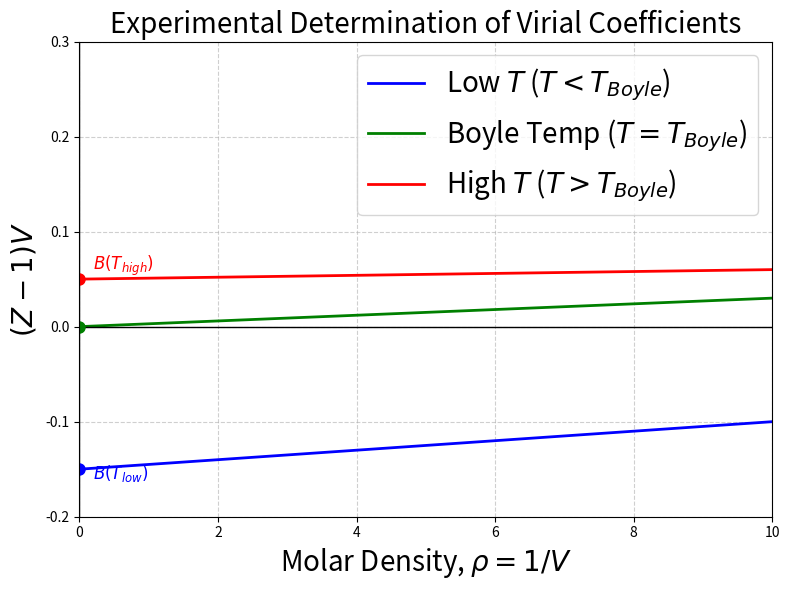

Reproduce this figure in Python.
import numpy as np
import matplotlib.pyplot as plt

# Simulate some realistic data for (Z-1)*V vs 1/V
rho = np.linspace(0, 10, 100) # Density (1/V) in mol/L

# T1: Low Temperature (Negative B)
B1 = -0.15
C1 = 0.005
y1 = B1 + C1 * rho

# T2: Boyle Temperature (B = 0)
B2 = 0.0
C2 = 0.003
y2 = B2 + C2 * rho

# T3: High Temperature (Positive B)
B3 = 0.05
C3 = 0.001
y3 = B3 + C3 * rho

plt.figure(figsize=(8, 6))
plt.plot(rho, y1, 'b-', linewidth=2, label=r'Low $T$ ($T < T_{Boyle}$)')
plt.plot(rho, y2, 'g-', linewidth=2, label=r'Boyle Temp ($T = T_{Boyle}$)')
plt.plot(rho, y3, 'r-', linewidth=2, label=r'High $T$ ($T > T_{Boyle}$)')

# Formatting to look like a textbook
plt.axhline(0, color='black', linewidth=1)
plt.axvline(0, color='black', linewidth=1)
plt.xlim(0, 10)
plt.ylim(-0.2, 0.30)

# Annotate Intercepts (B)
plt.plot(0, B1, 'bo', markersize=8)
plt.plot(0, B2, 'go', markersize=8)
plt.plot(0, B3, 'ro', markersize=8)

plt.annotate(r'$B(T_{low})$', xy=(0.2, B1-0.01), color='blue', fontsize=12)
plt.annotate(r'$B(T_{high})$', xy=(0.2, B3+0.01), color='red', fontsize=12)

# Removed the \underline command here!
plt.xlabel(r'Molar Density, $\rho = 1/V$', fontsize=20)
plt.ylabel(r'$(Z-1)V$', fontsize=20)
plt.title('Experimental Determination of Virial Coefficients', fontsize=20)
plt.legend(fontsize=20)
plt.grid(True, linestyle='--', alpha=0.6)
plt.tight_layout()
plt.show()
